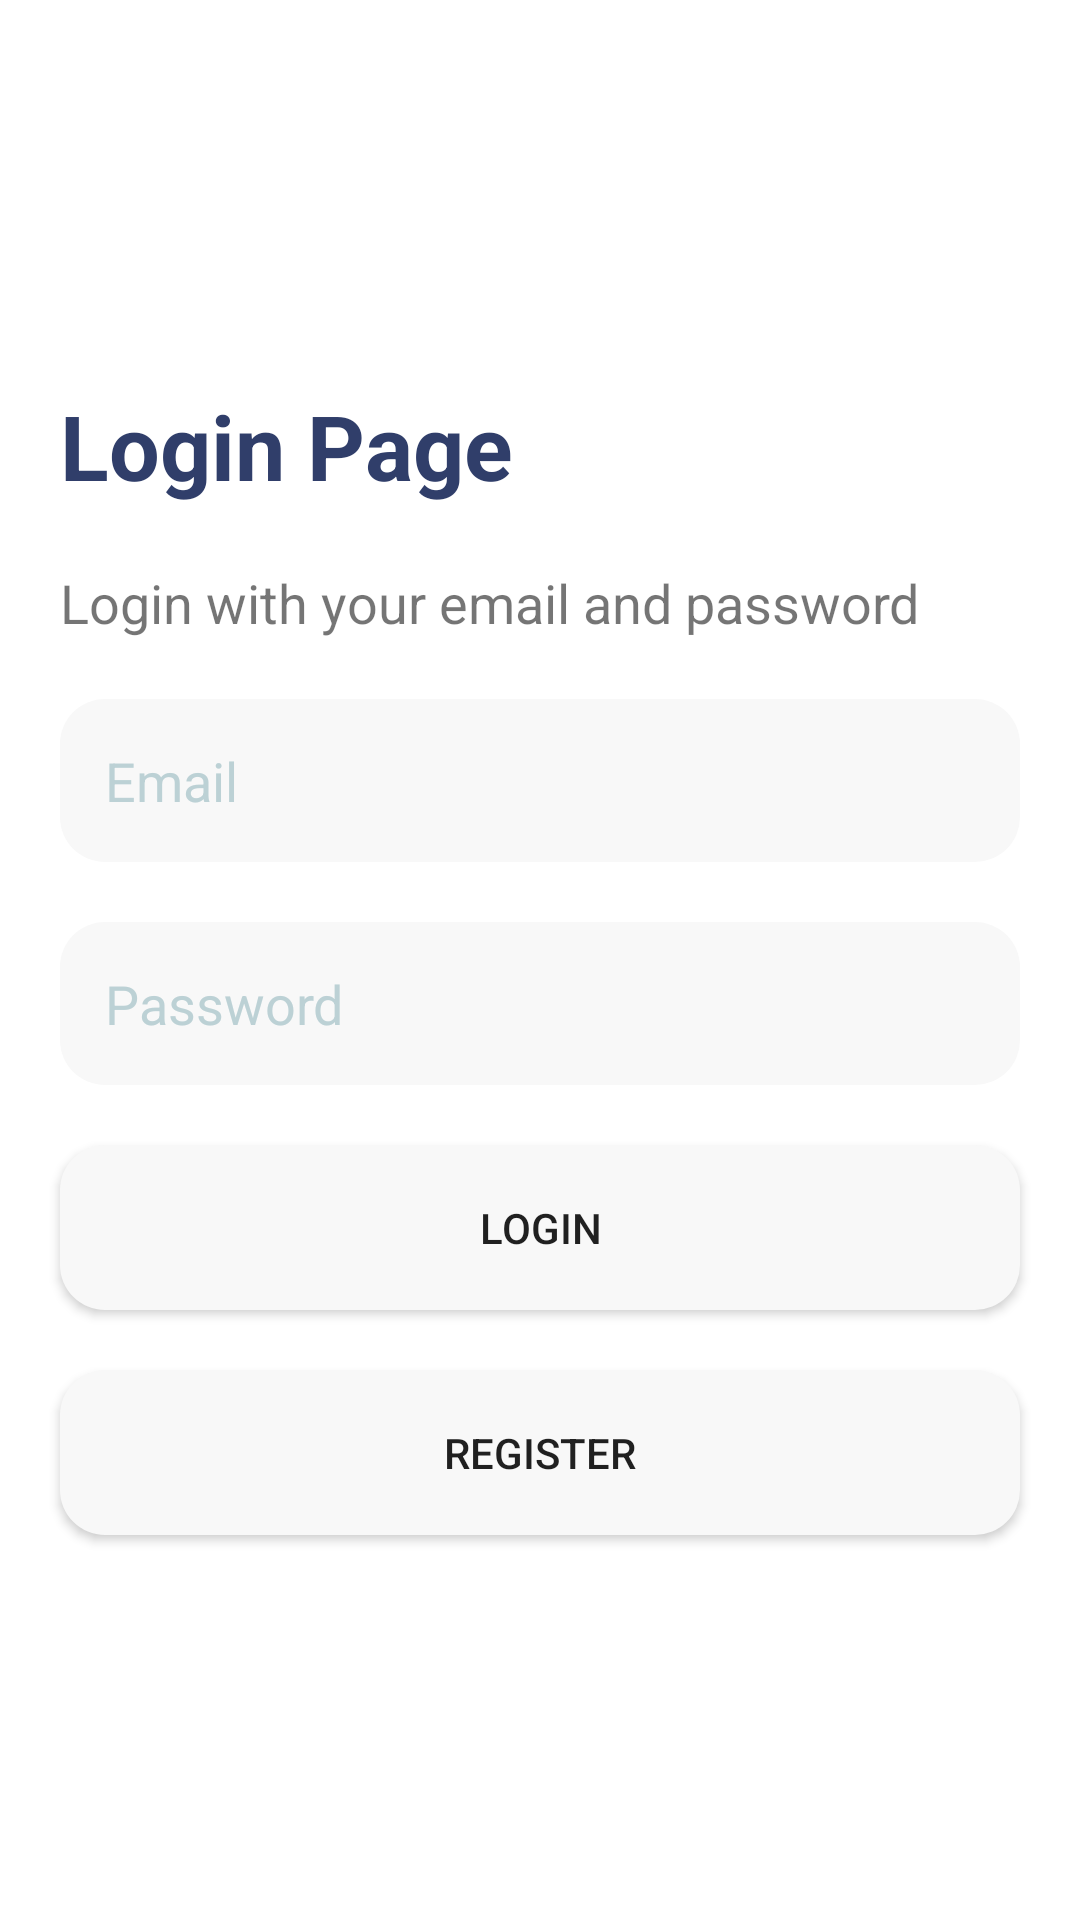

Android layout source for this screen:
<!-- AndroidManifest.xml: application theme Theme.Selflearning -->
<!-- res/layout/activity_login.xml -->
<?xml version="1.0" encoding="utf-8"?>
<LinearLayout xmlns:android="http://schemas.android.com/apk/res/android"
    xmlns:app="http://schemas.android.com/apk/res-auto"
    xmlns:tools="http://schemas.android.com/tools"
    android:layout_width="match_parent"
    android:layout_height="match_parent"
    tools:context=".Authentication.LoginActivity"
    android:gravity="center"
    android:orientation="vertical"
    android:padding="10dp"

    >

    <LinearLayout
        android:layout_width="match_parent"
        android:layout_height="wrap_content"
        android:orientation="vertical"

        >

    <TextView
        android:layout_marginStart="10dp"
        android:layout_marginTop="10dp"
        android:layout_marginEnd="10dp"
        android:layout_marginBottom="10dp"
        android:layout_width="wrap_content"
        android:layout_height="wrap_content"
        android:text="Login Page"
        android:textStyle="bold"
        android:textColor="#303e6a"
        android:textSize="30sp"

        />


    <TextView
        android:layout_marginStart="10dp"
        android:layout_marginTop="10dp"
        android:layout_marginEnd="10dp"
        android:layout_marginBottom="10dp"
        android:layout_width="wrap_content"
        android:layout_height="wrap_content"
        android:text="Login with your email and password"
        android:textSize="18sp"
        />

    </LinearLayout>

    <EditText
        android:id="@+id/Username"
        android:layout_width="match_parent"
        android:layout_height="wrap_content"
        android:layout_below="@+id/signin"
        android:layout_marginStart="10dp"
        android:layout_marginTop="10dp"
        android:layout_marginEnd="10dp"
        android:layout_marginBottom="10dp"
        android:background="@drawable/roundededit"
        android:drawableRight="@drawable/ic_baseline_person_24"
        android:drawablePadding="5dp"
        android:hint="Email"
        android:padding="15dp"
        android:textColor="@color/black"
        android:textColorHint="@color/grey" />

    <EditText
        android:id="@+id/Password"
        android:layout_width="match_parent"
        android:layout_height="wrap_content"
        android:inputType="textPassword"
        android:layout_below="@+id/signin"
        android:layout_marginStart="10dp"
        android:layout_marginTop="10dp"
        android:layout_marginEnd="10dp"
        android:layout_marginBottom="10dp"
        android:background="@drawable/roundededit"
        android:drawableRight="@drawable/ic_baseline_visibility_off_24"
        android:drawablePadding="5dp"
        android:hint="Password"
        android:padding="15dp"
        android:textColor="@color/black"
        android:textColorHint="@color/grey" />


    <Button
        android:id="@+id/btn_signup"
        android:layout_marginStart="10dp"
        android:layout_marginTop="10dp"
        android:layout_marginEnd="10dp"
        android:layout_marginBottom="10dp"
        android:layout_width="match_parent"
        android:background="@drawable/roundededit"
        android:layout_height="55dp"
        android:text="Login"
        />


    <Button
        android:id="@+id/registrationpage"
        android:layout_marginStart="10dp"
        android:layout_marginTop="10dp"
        android:layout_marginEnd="10dp"
        android:layout_marginBottom="10dp"
        android:layout_width="match_parent"
        android:background="@drawable/roundededit"
        android:layout_height="55dp"
        android:text="Register"
        android:onClick="RegisterPage"
        />









</LinearLayout>
<!-- resources referenced by this layout -->
<resources>
  <color name="black">#FF000000</color>
  <color name="grey">  #bcd1d5</color>
  <!-- drawable roundededit (drawable) -->
  <?xml version="1.0" encoding="utf-8"?>
  <shape xmlns:android="http://schemas.android.com/apk/res/android"
      android:shape="rectangle"
      android:padding="10dp"
      >
  
      <solid android:color="@color/lightgrey" />
      <corners
          android:bottomRightRadius="15dp"
          android:bottomLeftRadius="15dp"
          android:topLeftRadius="15dp"
          android:topRightRadius="15dp" />
  </shape>
  <style name="Theme.Selflearning" parent="Theme.MaterialComponents.DayNight.DarkActionBar">
          
          <item name="colorPrimary">@color/green</item>
          <item name="colorPrimaryVariant">@color/green</item>
          <item name="colorOnPrimary">@color/white</item>
  
  
  
  
  
          
          <item name="colorSecondary">@color/teal_200</item>
          <item name="colorSecondaryVariant">@color/teal_700</item>
          <item name="colorOnSecondary">@color/black</item>
          
          <item name="android:statusBarColor" tools:targetApi="l">?attr/colorPrimaryVariant</item>
          
      </style>
  <color name="lightgrey">#f8f8f8</color>
  <color name="green"> 	#7CFC00</color>
  <color name="white">#FFFFFFFF</color>
  <color name="teal_200">#FF03DAC5</color>
  <color name="teal_700">#FF018786</color>
</resources>
